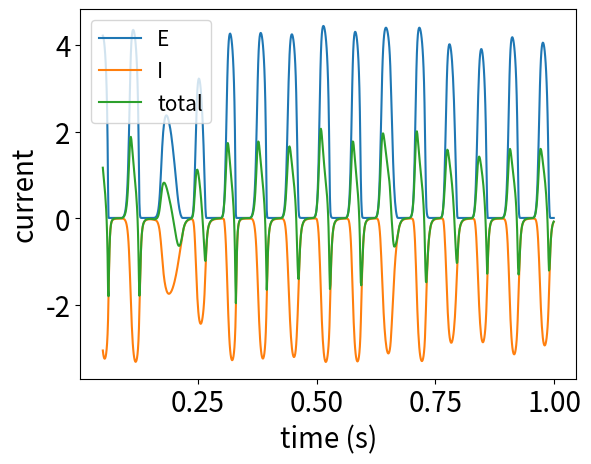
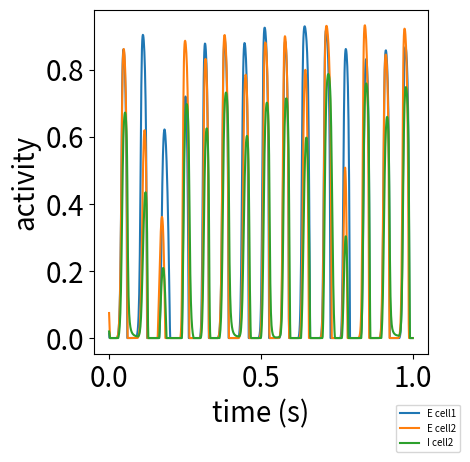
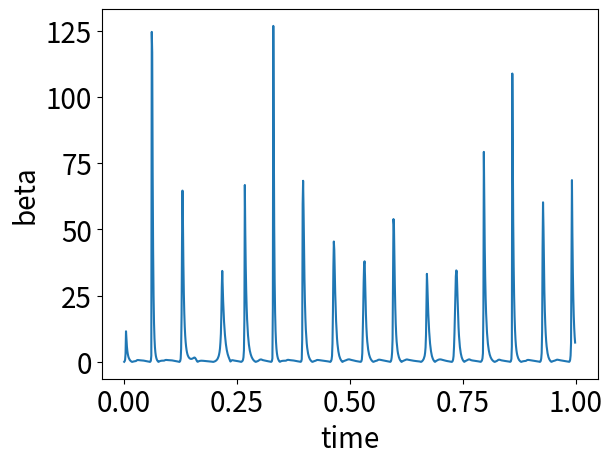
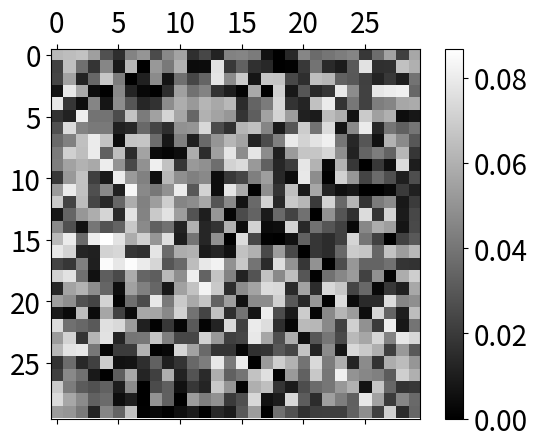
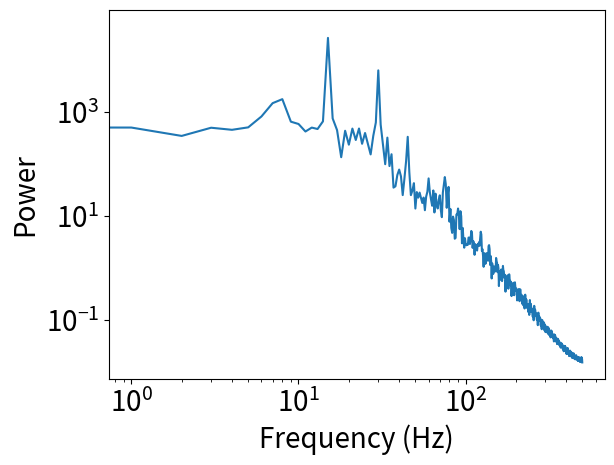
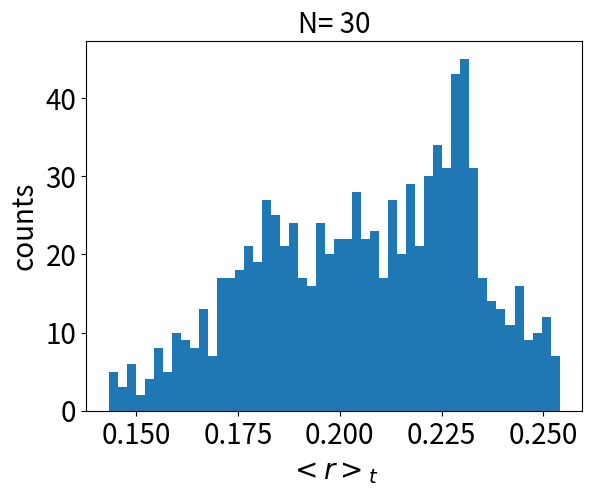
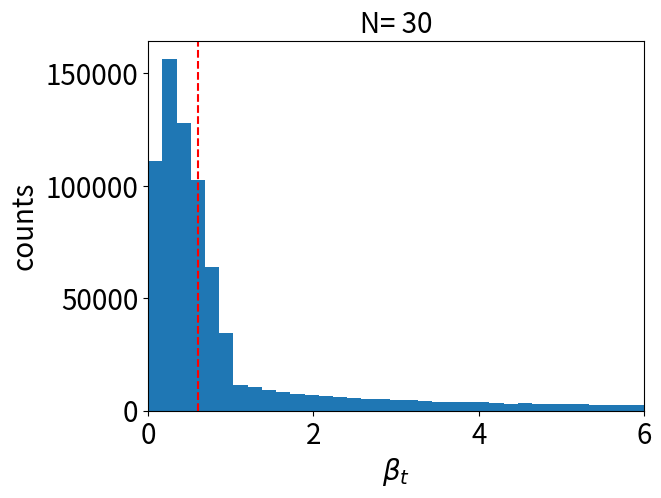
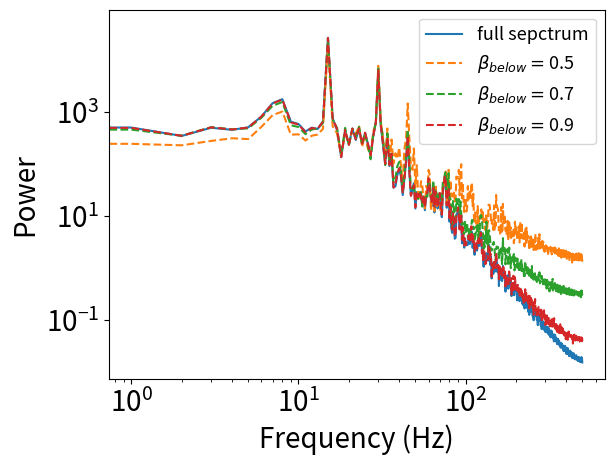
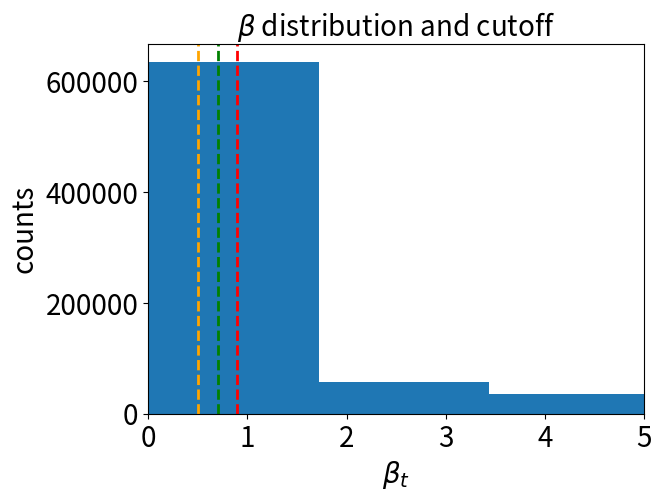
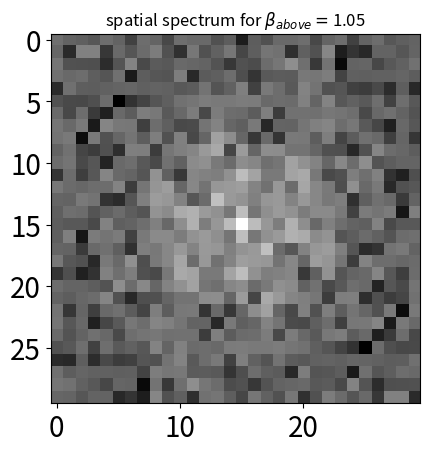
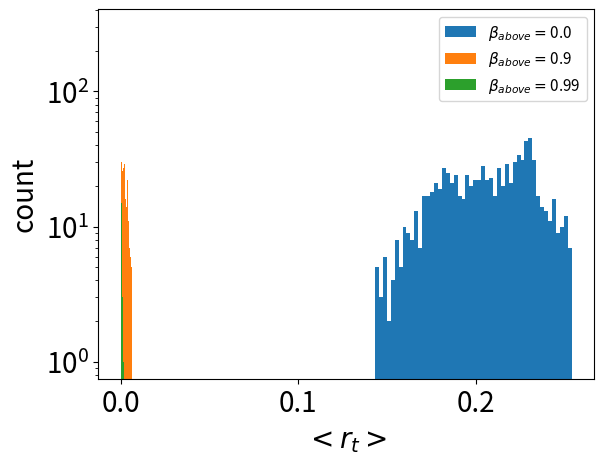
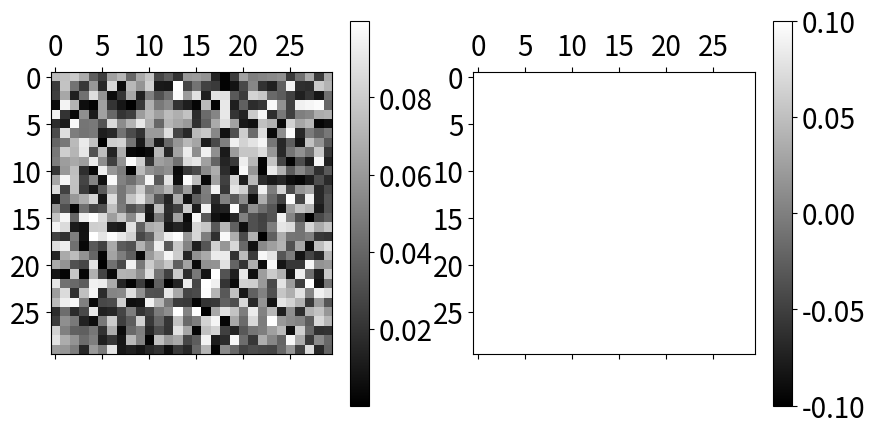

Python code for these plots, in order:
# -*- coding: utf-8 -*-
"""
Created on Tue Sep 17 11:14:44 2024

@author: kevin
"""

from scipy.signal import convolve2d
from scipy.linalg import expm
from matplotlib.animation import FuncAnimation, PillowWriter
from PIL import Image
from scipy.signal import correlate

import scipy as sp
import numpy as np
from matplotlib import pyplot as plt
import matplotlib 
matplotlib.rc('xtick', labelsize=20) 
matplotlib.rc('ytick', labelsize=20)

# %% comparison of 1/N vs. 1/sqrt(N) network
### weak connection on 1/N order, which potentially generates unbalanced 
### strong connection on 1/sqrt(N) order, with balanced conditions

# %% parameter settings
N = 30  # neurons
tau_e = 0.005  # time constant ( 5ms in seconds )
sig_e = 0.1  # spatial kernel
tau_i = 0.015
sig_i = 0.2    ### important parameters!!

amp = 0

# %% balanced condition
rescale = 3.

Wee = 1* 1.*(N**2*sig_e**2*np.pi*1)**0.5 *rescale  # recurrent weights
Wei = -2.*(N**2*sig_i**2*np.pi*1)**0.5 *rescale
Wie = 1*  .99*(N**2*sig_e**2*np.pi*1)**0.5 *rescale
Wii = -1.8*(N**2*sig_i**2*np.pi*1)**0.5 *rescale
mu_e = 1.*rescale*1
mu_i = .8*rescale*1

# Wee = 1.*(N**2*sig_e**2*np.pi*1)**0.5 *rescale  # recurrent weights
# Wei = -1.5*(N**2*sig_i**2*np.pi*1)**0.5 *rescale
# Wie = .9*(N**2*sig_e**2*np.pi*1)**0.5 *rescale
# Wii = -1.6*(N**2*sig_i**2*np.pi*1)**0.5 *rescale
# mu_e = 1.*rescale*1
# mu_i = .6*rescale*1

stim_scal = amp #/ N**0.5

# %% unbalanced condition
###########################
### find a way to confirm 1/N connection!!
### find MF chaos that is NOT balanced...
###########################
rescale = 4.9 #7 #N/2  #8 20 30... linear with N

Wee = 1. *rescale  # recurrent weights
Wei = -1. *rescale
Wie = 1. *rescale
Wii = -1. *rescale
mu_e = .01 *1
mu_i = .01 *1

# Wee = 1. *rescale  # recurrent weights
# Wei = -2. *rescale
# Wie = .99 *rescale
# Wii = -1.8 *rescale
# mu_e = 1 *1
# mu_i = .8 *1

# stim_scal = amp #/ N

# %% network setup
### setting up space and time
dt = 0.001  # 1ms time steps
T = 1.0  # a few seconds of simulation
time = np.arange(0, T, dt)
lt = len(time)
re_xy = np.zeros((N,N, lt))
ri_xy = re_xy*1
space_vec = np.linspace(0,1,N)
kernel_size = 23 #37  # pick this for numerical convolution

### random initial conditions
re_xy[:,:,0] = np.random.rand(N,N)*.1
ri_xy[:,:,0] = np.random.rand(N,N)*.1
he_xy = re_xy*1
hi_xy = ri_xy*1

### measure one cell
measure_e = np.zeros(lt)
measure_i = np.zeros(lt)

### measure the field
measure_mu = np.zeros((N,N,lt))
measure_mu_ex = np.zeros((N,N,lt))

def phi(x):
    """
    rectified quardratic nonlinearity
    """
    # nl = np.where(x > 0, x**2, 0)
    # nl = np.where(x > 0, x*1, 0)  ### why a scaling factor needed!?????????????????????
    # nl = 1/(1+np.exp(-x))
    nl = np.where(x > 0, np.tanh(x)*1, 0)
    return nl

def g_kernel(sigma, size=kernel_size):
    """
    Generates a 2D Gaussian kernel.
    """
    sigma = sigma*size
    kernel = np.fromfunction(
        lambda x, y: (1 / (2 * np.pi * sigma ** 2)) * 
                     np.exp(-((x - (size - 1) / 2) ** 2 + (y - (size - 1) / 2) ** 2) / (2 * sigma ** 2) + (y-x)*0.), 
        (size, size)
    )
    return kernel / np.sum(kernel)

def spatial_convolution(r,k):
    """
    2D spatial convolution given kernel k and neural field r
    """
    gr = sp.signal.convolve2d(r.squeeze(), k, mode='same',  boundary='wrap') #, fillvalue=0,
    return gr

# %% stimuli
### spatial pattern
sigma_xy = 0.1
temp_space = np.random.randn(N,N)
temp_k = g_kernel(sigma_xy, N)
pattern = spatial_convolution(temp_space, temp_k)
pattern = pattern/np.max(pattern)
# pattern = 1
### time series
stim = ((np.sin(time/np.pi*50)+1)/2)*stim_scal
# plt.plot(stim)

# %% dynamics

### neural dynamics
for tt in range(lt-1):
    ### stim
    # if tt>lt//2:
        # mu_e = 5
    
    ### modifying for 2D rate EI-RNN
    ge_conv_re = spatial_convolution(re_xy[:,:,tt], g_kernel(sig_e))
    gi_conv_ri = spatial_convolution(ri_xy[:,:,tt], g_kernel(sig_i))
    he_xy[:,:,tt+1] = he_xy[:,:,tt] + dt/tau_e*( -he_xy[:,:,tt] + (Wee*(ge_conv_re) + Wei*(gi_conv_ri) + mu_e)  + stim[tt]*pattern )
    hi_xy[:,:,tt+1] = hi_xy[:,:,tt] + dt/tau_i*( -hi_xy[:,:,tt] + (Wie*(ge_conv_re) + Wii*(gi_conv_ri) + mu_i) )
    re_xy[:,:,tt+1] = phi(he_xy[:,:,tt+1])
    ri_xy[:,:,tt+1] = phi(hi_xy[:,:,tt+1])
    
    # if tt>100 and tt<110:
    #     re_xy[60:,60:,tt+1] = 1
    
    ### make E-I measurements
    measure_e[tt+1] = (Wee*ge_conv_re + mu_e)[20,20]
    measure_i[tt+1] = (Wei*gi_conv_ri)[20,20]
    
    
    ### mean measurements
    measure_mu[:,:,tt+1] = np.abs(  (Wee*(ge_conv_re) + Wei*(gi_conv_ri) + mu_e) )
    # measure_mu[:,:,tt+1] = (  (Wee*(ge_conv_re) + Wei*(gi_conv_ri) + mu_e) )
    measure_mu_ex[:,:,tt+1] = (Wee*ge_conv_re + mu_e)
    
# %%
offset = 50
plt.figure()
plt.plot(time[offset:], measure_e[offset:], label='E')
plt.plot(time[offset:], measure_i[offset:], label='I')
plt.plot(time[offset:], (measure_e+measure_i)[offset:],label='total')
plt.xlabel('time (s)', fontsize=20)
plt.ylabel('current', fontsize=20)
# plt.title('spatial balancing', fontsize=20)
plt.legend(fontsize=15)

# %% plot dynamics
offset = 1
plt.figure()
plt.plot(time[offset:], re_xy[20,20,offset:].squeeze(), label='E cell1')
plt.plot(time[offset:], re_xy[15,15,offset:].squeeze(), label='E cell2')
plt.plot(time[offset:], ri_xy[15,15,offset:].squeeze(), label='I cell2')
plt.xlabel('time (s)', fontsize=20)
plt.ylabel('activity', fontsize=20)
plt.legend(loc='lower center', bbox_to_anchor=(1, -.3), fontsize=7)
# Adjust the layout to make room for the legend
plt.tight_layout(rect=[0, 0, 0.75, 1])
# plt.xlim([0.1,0.14])

# %% pot beta for a single cell
beta_i = np.abs(measure_e + measure_i)/measure_e

plt.figure()
plt.plot(time, beta_i)
plt.xlabel('time', fontsize=20)
plt.ylabel('beta', fontsize=20)
print(np.abs(np.mean(measure_e + measure_i)) / np.mean(measure_e))


# %% visualize
### for rate
data = re_xy[:,:,1:]*1
### for beta
# data = measure_mu / measure_mu_ex
fig, ax = plt.subplots()
cax = ax.matshow(data[:, :, 0], cmap='gray')
fig.colorbar(cax)

def update(frame):
    ax.clear()
    cax = ax.matshow(data[:, :, frame], cmap='gray')
    ax.set_title(f"Iteration {frame+1}")
    return cax,

# Create the animation
ani = FuncAnimation(fig, update, frames=data.shape[-1], blit=False)

plt.show()

# %%
###############################################################################
# %% ideas for analysis:
    ### spectrum
    ### perturbation
    ### "computation":
        ### reliability for readout!!!!!!!!!!!!!!!!!!!!!!!!!!!!!!!!!!!!!!!!!!!!!
        ### diversity for high-D
        ### noise tolerance???
    
    ### idea:
        ### scan through spectrum for balanced vs. unbalanced
        ### plot beta vs. MSE, with dots across parameters
        
# %% spectral analysis
def spectrum_analysis(time_series, dt=dt):
    fft_result = np.fft.fft(time_series)
    
    # Compute the power spectrum
    power_spectrum = np.abs(fft_result) ** 2
    
    # Get the corresponding frequencies
    frequencies = np.fft.fftfreq(len(time_series), d=dt)

    return power_spectrum[:len(frequencies)//2], frequencies[:len(frequencies)//2]
    
def group_spectrum(data, dt=dt):
    N,_,T = data.shape
    pp,ff = spectrum_analysis(data[0,0,:])
    spec_all = np.zeros((N,N, len(ff)))  
    for ii in range(N):
        for jj in range(N):
            temp = data[ii,jj,:].squeeze()
            spec_all[ii,jj,:],_ = spectrum_analysis(temp)
    return np.mean(np.mean(spec_all,0),0), ff

###
plt.figure()
test,ff = group_spectrum(re_xy[:,:,offset:])
plt.loglog(ff,test)
# plt.plot(ff[2:],test[2:])
plt.xlabel('Frequency (Hz)', fontsize=20)
plt.ylabel('Power', fontsize=20)

# %% 'beta' parameter and rate distribution
plt.figure()
# plt.hist(re_xy.reshape(-1),100)
plt.hist(np.mean(re_xy[:,:,offset:],2).reshape(-1),50)
plt.xlabel(r'$<r>_t$', fontsize=20)
plt.ylabel('counts', fontsize=20)
plt.title(f'N= {N}', fontsize=20)

beta_t = measure_mu[:,:,:] / measure_mu_ex[:,:,:]  # beta dynamics
plt.figure()
plt.hist(beta_t.reshape(-1),1000)
plt.xlabel(r'$\beta_t$', fontsize=20)
plt.ylabel('counts', fontsize=20)
plt.title(f'N= {N}', fontsize=20)
plt.xlim([0,6])
print('median of beta: ', np.nanmedian(beta_t))  #nanmedian?
plt.axvline(x=np.nanmedian(beta_t), color='r', linestyle='--')

# %% spectral tests
cmap = plt.get_cmap('viridis')
def cut_beta(thre_beta):
    temp_beta = beta_t*0+.0
    temp_beta[beta_t<thre_beta] = re_xy[beta_t<thre_beta]
    test_beta,ff_beta = group_spectrum(temp_beta[:,:,offset:])
    plt.loglog(ff_beta,test_beta, '--', label=r'$\beta_{below}=$'+str(thre_beta))
    return 
thre_beta = .9
plt.figure()
test,ff = group_spectrum(re_xy[:,:,offset:])
plt.loglog(ff,test, label='full sepctrum')
cut_beta(.5)
cut_beta(.7)
cut_beta(.9)
# plt.loglog(ff_beta,test_beta)
plt.xlabel('Frequency (Hz)', fontsize=20)
plt.ylabel('Power', fontsize=20)
plt.legend(fontsize=13)

# %%
plt.figure()
plt.hist(beta_t.reshape(-1),100)
plt.xlabel(r'$\beta_t$', fontsize=20)
plt.ylabel('counts', fontsize=20)
plt.title(r'$\beta$ distribution and cutoff', fontsize=20)
plt.xlim([0,5])
x_locations = [-1, .5, .7, .9]
cols = ['blue','orange', 'green','red']
# Plot vertical lines at the specified x locations
for ii,x in enumerate(x_locations):
    plt.axvline(x=x, color=cols[ii], linestyle='--', linewidth=2)

# %% check space
thre_beta = 1.05 # 1.04
temp_beta = beta_t*0+.0
temp_beta[beta_t>thre_beta] = re_xy[beta_t>thre_beta]
plt.figure()
data4fft = temp_beta[:,:,50:]*1
_,_,lt = data4fft.shape
data_fft = np.fft.fftn(data4fft)
data_fft_shifted = np.fft.fftshift(data_fft)
magnitude_spectrum = np.abs(data_fft_shifted)
plt.imshow(np.log(magnitude_spectrum[:, :, int(lt/2)]), cmap='gray')
plt.title(r'spatial spectrum for $\beta_{above}=$'+f'{thre_beta}')

# %% activity
plt.figure()
thre_beta = .0
temp_beta = beta_t*0+np.nan
temp_beta[beta_t>thre_beta] = re_xy[beta_t>thre_beta]
plt.hist(np.nanmean(temp_beta,2).reshape(-1),50, label=r'$\beta_{above}=$'+f'{thre_beta}')
thre_beta = .9
temp_beta = beta_t*0+np.nan
temp_beta[beta_t>thre_beta] = re_xy[beta_t>thre_beta]
plt.hist(np.nanmean(temp_beta,2).reshape(-1),50, label=r'$\beta_{above}=$'+f'{thre_beta}')
thre_beta = .99
temp_beta = beta_t*0+np.nan
temp_beta[beta_t>thre_beta] = re_xy[beta_t>thre_beta]
plt.hist(np.nanmean(temp_beta,2).reshape(-1),50, label=r'$\beta_{above}=$'+f'{thre_beta}')
plt.yscale('log')
plt.legend(fontsize=11)
plt.xlabel(r'$<r_t>$', fontsize=20)
plt.ylabel('count', fontsize=20)

# %%
data_r = re_xy*1  # excitatroy network
beta_t = measure_mu / measure_mu_ex  # beta dynamics

fig, (ax1, ax2) = plt.subplots(1, 2, figsize=(10, 5))

# Initial plots for the first frame
cax1 = ax1.matshow(data_r[:, :, 0], cmap='gray')
cax2 = ax2.matshow(beta_t[:, :, 0], cmap='gray')

# Add colorbars
fig.colorbar(cax1, ax=ax1)
fig.colorbar(cax2, ax=ax2)

def update(frame):
    ax1.clear()
    ax2.clear()
    cax1 = ax1.matshow(data_r[:, :, frame], cmap='gray')
    cax2 = ax2.matshow(temp_beta[:, :, frame], cmap='gray')
    ax1.set_title(f"Iteration {frame+1} - Subplot 1")
    ax2.set_title(f"Iteration {frame+1} - Subplot 2")
    return cax1, cax2

# Create the animation
ani = FuncAnimation(fig, update, frames=data_r.shape[-1], blit=False)

plt.show()

# %% do RLS
###############################################################################
# plt.figure()
# plt.hist(beta_mf2.reshape(-1), bins=100, alpha=0.5, label='mean-field 1')
# plt.hist(beta_mf.reshape(-1), bins=500, alpha=0.5, label='mean-field 2')
# plt.hist(beta_ei.reshape(-1), bins=100, alpha=0.5, label='EI')
# plt.xlim([0,5])
# plt.legend(fontsize=20)
# plt.xlabel('beta', fontsize=20); plt.ylabel('counts', fontsize=20)
